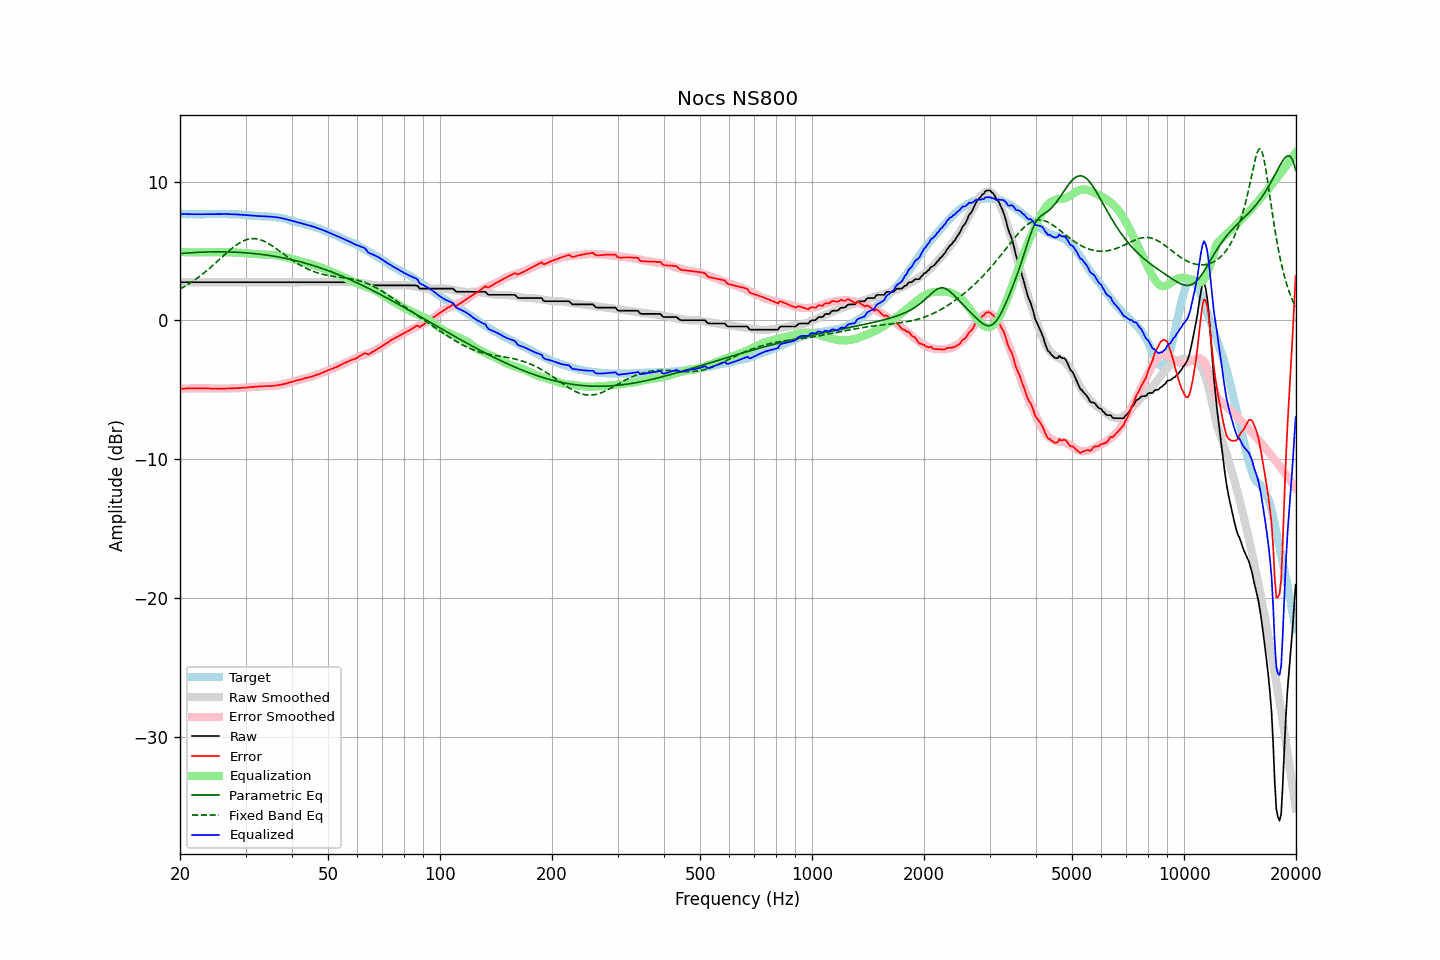

The file beside this chart, header and first rows:
frequency, raw, error, smoothed, error_smoothed, equalization, parametric_eq, fixed_band_eq, equalized_raw, equalized_smoothed, target
20.00, 2.75, -4.93, 2.75, -4.93, 4.93, 4.81, 2.25, 7.68, 7.68, 7.68
20.20, 2.75, -4.92, 2.75, -4.92, 4.92, 4.82, 2.32, 7.67, 7.67, 7.67
20.40, 2.75, -4.92, 2.75, -4.92, 4.92, 4.83, 2.38, 7.67, 7.67, 7.67
20.61, 2.75, -4.92, 2.75, -4.91, 4.91, 4.84, 2.45, 7.66, 7.66, 7.67
20.81, 2.75, -4.90, 2.75, -4.91, 4.91, 4.85, 2.52, 7.66, 7.66, 7.65
21.02, 2.75, -4.90, 2.75, -4.91, 4.91, 4.86, 2.59, 7.66, 7.66, 7.65
21.23, 2.75, -4.90, 2.75, -4.90, 4.90, 4.87, 2.67, 7.65, 7.65, 7.65
21.44, 2.75, -4.91, 2.75, -4.90, 4.90, 4.87, 2.74, 7.65, 7.65, 7.66
21.66, 2.75, -4.90, 2.75, -4.90, 4.90, 4.88, 2.82, 7.65, 7.65, 7.65
21.87, 2.75, -4.91, 2.75, -4.90, 4.90, 4.89, 2.90, 7.65, 7.65, 7.65
22.09, 2.75, -4.89, 2.75, -4.90, 4.90, 4.89, 2.98, 7.65, 7.65, 7.64
22.31, 2.75, -4.90, 2.75, -4.90, 4.90, 4.90, 3.07, 7.65, 7.65, 7.65
22.54, 2.75, -4.89, 2.75, -4.90, 4.90, 4.91, 3.16, 7.65, 7.65, 7.64
22.76, 2.75, -4.90, 2.75, -4.90, 4.90, 4.91, 3.24, 7.65, 7.65, 7.65
22.99, 2.75, -4.90, 2.75, -4.90, 4.90, 4.92, 3.34, 7.65, 7.65, 7.65
23.22, 2.75, -4.90, 2.75, -4.90, 4.90, 4.92, 3.43, 7.65, 7.65, 7.65
23.45, 2.75, -4.91, 2.75, -4.91, 4.91, 4.92, 3.52, 7.65, 7.65, 7.66
23.69, 2.75, -4.91, 2.75, -4.91, 4.91, 4.93, 3.62, 7.66, 7.66, 7.65
23.92, 2.75, -4.90, 2.75, -4.91, 4.91, 4.93, 3.72, 7.66, 7.66, 7.65
24.16, 2.75, -4.91, 2.75, -4.91, 4.91, 4.93, 3.82, 7.66, 7.66, 7.66
24.40, 2.75, -4.92, 2.75, -4.91, 4.91, 4.94, 3.92, 7.66, 7.66, 7.67
24.65, 2.75, -4.92, 2.75, -4.92, 4.92, 4.94, 4.02, 7.67, 7.67, 7.67
24.89, 2.75, -4.92, 2.75, -4.92, 4.92, 4.94, 4.13, 7.67, 7.67, 7.67
25.14, 2.75, -4.92, 2.75, -4.92, 4.92, 4.94, 4.23, 7.67, 7.67, 7.67
25.39, 2.75, -4.92, 2.75, -4.92, 4.92, 4.94, 4.34, 7.67, 7.67, 7.67
25.65, 2.75, -4.92, 2.75, -4.92, 4.92, 4.94, 4.44, 7.67, 7.67, 7.67
25.91, 2.75, -4.91, 2.75, -4.92, 4.92, 4.94, 4.55, 7.67, 7.67, 7.66
26.16, 2.75, -4.92, 2.75, -4.92, 4.92, 4.94, 4.66, 7.66, 7.66, 7.67
26.43, 2.75, -4.92, 2.75, -4.91, 4.91, 4.93, 4.76, 7.66, 7.66, 7.67
26.69, 2.75, -4.91, 2.75, -4.91, 4.91, 4.93, 4.86, 7.66, 7.66, 7.66
26.96, 2.75, -4.90, 2.75, -4.91, 4.91, 4.93, 4.96, 7.66, 7.66, 7.65
27.23, 2.75, -4.90, 2.75, -4.91, 4.91, 4.93, 5.06, 7.65, 7.65, 7.65
27.50, 2.75, -4.90, 2.75, -4.90, 4.90, 4.92, 5.16, 7.65, 7.65, 7.65
27.77, 2.75, -4.91, 2.75, -4.90, 4.90, 4.92, 5.25, 7.65, 7.65, 7.65
28.05, 2.75, -4.89, 2.75, -4.89, 4.89, 4.91, 5.34, 7.64, 7.64, 7.64
28.33, 2.75, -4.89, 2.75, -4.89, 4.89, 4.91, 5.43, 7.64, 7.64, 7.64
28.62, 2.75, -4.88, 2.75, -4.88, 4.88, 4.90, 5.51, 7.63, 7.63, 7.63
28.90, 2.75, -4.88, 2.75, -4.88, 4.88, 4.90, 5.58, 7.62, 7.62, 7.63
29.19, 2.75, -4.87, 2.75, -4.87, 4.87, 4.89, 5.64, 7.62, 7.62, 7.62
29.48, 2.75, -4.86, 2.75, -4.86, 4.86, 4.88, 5.70, 7.61, 7.61, 7.61
29.78, 2.75, -4.85, 2.75, -4.85, 4.85, 4.87, 5.76, 7.60, 7.60, 7.60
30.08, 2.75, -4.85, 2.75, -4.84, 4.84, 4.87, 5.80, 7.59, 7.59, 7.60
30.38, 2.75, -4.83, 2.75, -4.83, 4.83, 4.86, 5.84, 7.58, 7.58, 7.58
30.68, 2.75, -4.82, 2.75, -4.82, 4.82, 4.85, 5.86, 7.57, 7.57, 7.57
30.99, 2.75, -4.81, 2.75, -4.81, 4.81, 4.84, 5.88, 7.56, 7.56, 7.56
31.30, 2.75, -4.80, 2.75, -4.80, 4.80, 4.83, 5.89, 7.55, 7.55, 7.54
31.61, 2.75, -4.79, 2.75, -4.79, 4.79, 4.82, 5.89, 7.54, 7.54, 7.54
31.93, 2.75, -4.77, 2.75, -4.78, 4.78, 4.80, 5.88, 7.53, 7.53, 7.52
32.24, 2.75, -4.77, 2.75, -4.77, 4.77, 4.79, 5.87, 7.52, 7.52, 7.52
32.57, 2.75, -4.76, 2.75, -4.77, 4.77, 4.78, 5.84, 7.51, 7.51, 7.51
32.89, 2.75, -4.75, 2.75, -4.76, 4.76, 4.76, 5.81, 7.51, 7.51, 7.50
33.22, 2.75, -4.75, 2.75, -4.75, 4.75, 4.75, 5.77, 7.50, 7.50, 7.50
33.55, 2.75, -4.74, 2.75, -4.75, 4.75, 4.74, 5.72, 7.50, 7.50, 7.49
33.89, 2.75, -4.75, 2.75, -4.74, 4.74, 4.72, 5.67, 7.49, 7.49, 7.50
34.23, 2.75, -4.73, 2.75, -4.74, 4.74, 4.70, 5.61, 7.49, 7.49, 7.48
34.57, 2.75, -4.74, 2.75, -4.73, 4.73, 4.69, 5.54, 7.48, 7.48, 7.48
34.92, 2.75, -4.73, 2.75, -4.73, 4.73, 4.67, 5.47, 7.47, 7.47, 7.48
35.27, 2.75, -4.73, 2.75, -4.72, 4.72, 4.65, 5.40, 7.47, 7.47, 7.48
35.62, 2.75, -4.71, 2.75, -4.71, 4.71, 4.63, 5.32, 7.46, 7.46, 7.45
35.97, 2.75, -4.70, 2.75, -4.70, 4.70, 4.61, 5.24, 7.44, 7.44, 7.45
... 635 more rows
